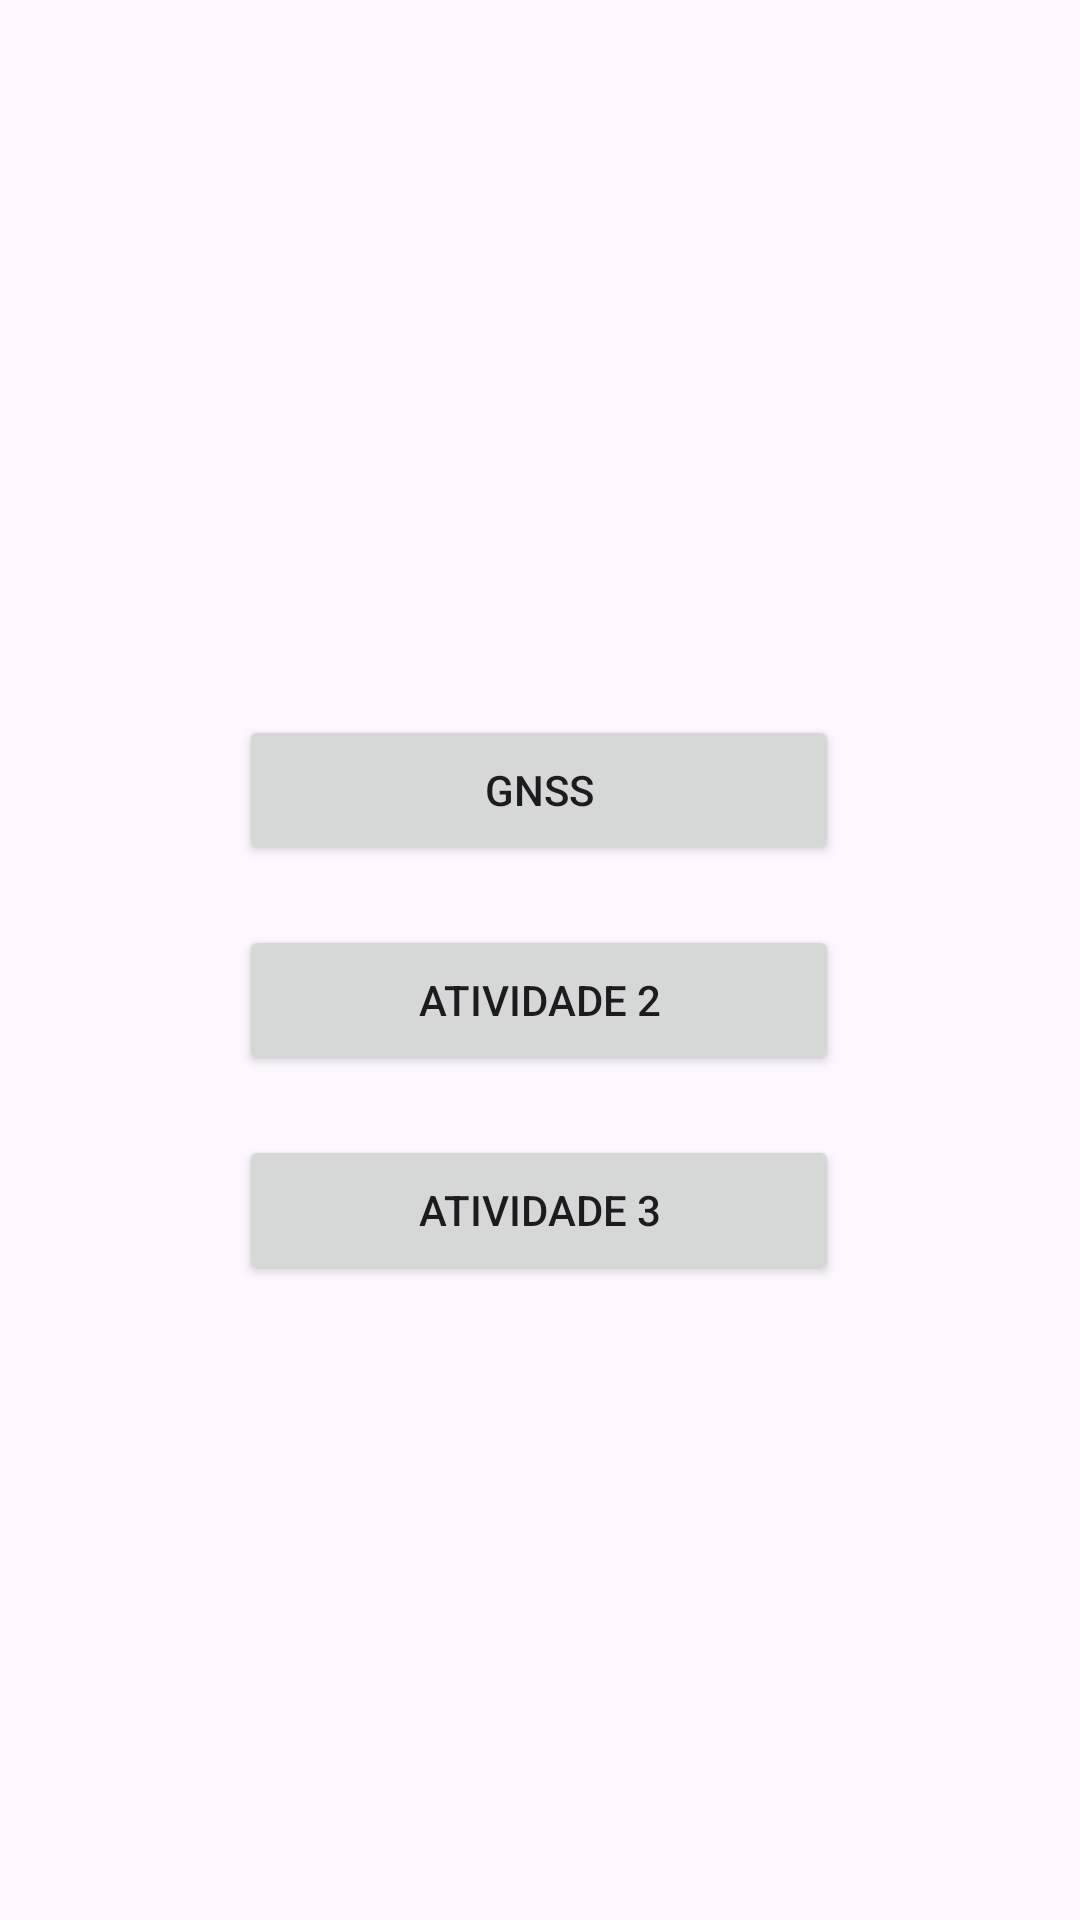

The Android layout XML behind this screen, and the referenced resources:
<!-- AndroidManifest.xml: application theme Theme.ProvaPdm -->
<!-- res/layout/activity_main.xml -->
<androidx.constraintlayout.widget.ConstraintLayout xmlns:android="http://schemas.android.com/apk/res/android"
    xmlns:app="http://schemas.android.com/apk/res-auto"
    xmlns:tools="http://schemas.android.com/tools"
    android:layout_width="match_parent"
    android:layout_height="match_parent"
    tools:context=".MainActivity">

    <Button
        android:id="@+id/button_gnss"
        android:layout_width="200dp"
        android:layout_height="50dp"
        android:text="GNSS"
        app:layout_constraintBottom_toBottomOf="parent"
        app:layout_constraintEnd_toEndOf="parent"
        app:layout_constraintHorizontal_bias="0.498"
        app:layout_constraintStart_toStartOf="parent"
        app:layout_constraintTop_toTopOf="parent"
        app:layout_constraintVertical_bias="0.404" />

    <Button
        android:id="@+id/button_atividade2"
        android:layout_width="200dp"
        android:layout_height="50dp"
        android:text="Atividade 2"
        app:layout_constraintTop_toBottomOf="@id/button_gnss"
        app:layout_constraintStart_toStartOf="parent"
        app:layout_constraintEnd_toEndOf="parent"
        app:layout_constraintHorizontal_bias="0.498"
        android:layout_marginTop="20dp" />

    <Button
        android:id="@+id/button_atividade3"
        android:layout_width="200dp"
        android:layout_height="50dp"
        android:text="Atividade 3"
        app:layout_constraintTop_toBottomOf="@id/button_atividade2"
        app:layout_constraintStart_toStartOf="parent"
        app:layout_constraintEnd_toEndOf="parent"
        app:layout_constraintHorizontal_bias="0.498"
        android:layout_marginTop="20dp" />

</androidx.constraintlayout.widget.ConstraintLayout>
<!-- resources referenced by this layout -->
<resources>
  <style name="Theme.ProvaPdm" parent="Base.Theme.ProvaPdm" />
  <style name="Base.Theme.ProvaPdm" parent="Theme.Material3.DayNight.NoActionBar">
          
          
      </style>
</resources>
